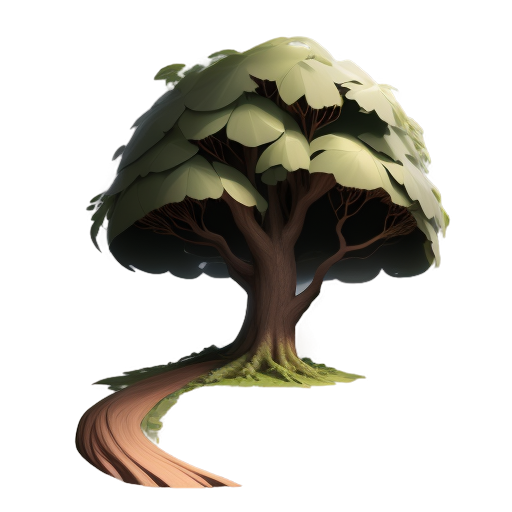
Generation parameters embedded in this image by AUTOMATIC1111 Stable Diffusion web UI or a fork of it (Forge, ...) (PNG 'parameters' text chunk):
A tall and sturdy tree, 2D animation style, fully visible from roots to canopy, natural brown trunk with textured bark, spreading roots anchored in the ground, vibrant green leaves forming a lush and dense canopy, soft lighting, clean background, minimalistic and centered composition, realistic and simple design, suitable for a standalone illustration
Steps: 20, Sampler: Euler a, Schedule type: Automatic, CFG scale: 7, Seed: 448175320, Size: 512x512, Model hash: 74552224ec, Model: gameIconInstitute_v30, layerdiffusion_enabled: True, layerdiffusion_method: (SD1.5) Only Generate Transparent Image (Attention Injection), layerdiffusion_weight: 1, layerdiffusion_ending_step: 1, layerdiffusion_fg_image: False, layerdiffusion_bg_image: False, layerdiffusion_blend_image: False, layerdiffusion_resize_mode: Crop and Resize, layerdiffusion_fg_additional_prompt: , layerdiffusion_bg_additional_prompt: , layerdiffusion_blend_additional_prompt: , Version: f2.0.1v1.10.1-previous-622-g1f140749